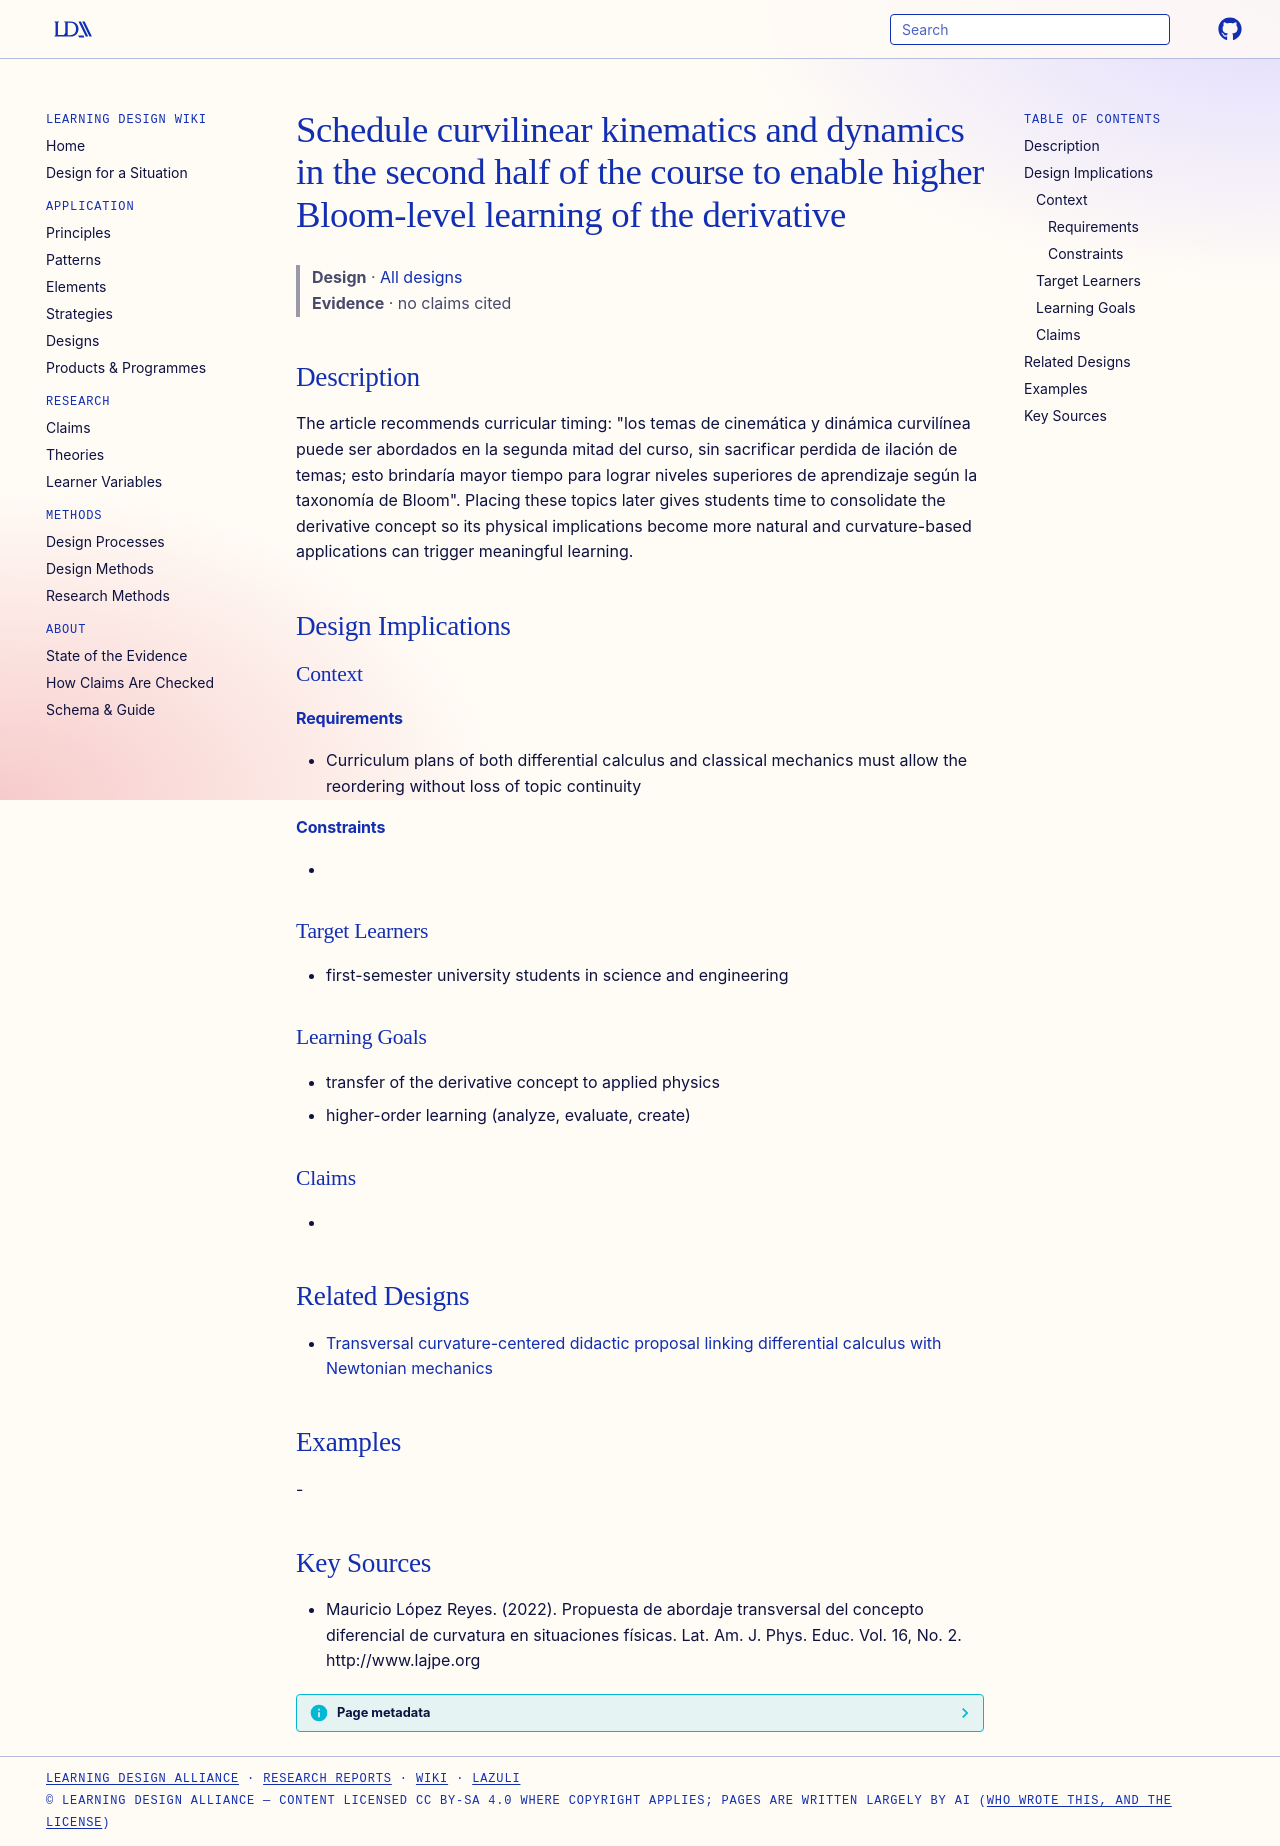

repository: Learning-Design-Alliance/learning-wiki · page: designs/curvilinear-topics-second-half-course/index.html · generator: mkdocs

---
type: design
id: curvilinear-topics-second-half-course
title: Schedule curvilinear kinematics and dynamics in the second half of the course to enable higher Bloom-level learning of the derivative
description: "The article recommends curricular timing: \"los temas de cinemática y dinámica curvilínea puede ser abordados en la segunda mitad del curso, sin sacrificar perdida de ilación de temas; esto brindaría mayor tiempo para..."
status: review
generated:
  by: "process:settle-candidates"
  at: 2026-11-20
sources:
  - id: mauricio-lópez-reyes-2022
    resource: "http://www.lajpe.org"
    title: "Mauricio López Reyes. (2022). Propuesta de abordaje transversal del concepto diferencial de curvatura en situaciones físicas. Lat. Am. J. Phys. Educ. Vol. 16, No. 2. http://www.lajpe.org"
    author: Mauricio López Reyes
---

# Schedule curvilinear kinematics and dynamics in the second half of the course to enable higher Bloom-level learning of the derivative

> **Design** · [All designs](index.md)
> **Evidence** · no claims cited

## Description
The article recommends curricular timing: "los temas de cinemática y dinámica curvilínea puede ser abordados en la segunda mitad del curso, sin sacrificar perdida de ilación de temas; esto brindaría mayor tiempo para lograr niveles superiores de aprendizaje según la taxonomía de Bloom". Placing these topics later gives students time to consolidate the derivative concept so its physical implications become more natural and curvature-based applications can trigger meaningful learning.

## Design Implications

### Context
#### Requirements
- Curriculum plans of both differential calculus and classical mechanics must allow the reordering without loss of topic continuity
#### Constraints
- 

### Target Learners
- first-semester university students in science and engineering

### Learning Goals
- transfer of the derivative concept to applied physics
- higher-order learning (analyze, evaluate, create)

### Claims
- 

## Related Designs

- [Transversal curvature-centered didactic proposal linking differential calculus with Newtonian mechanics](curvature-transversal-didactic-proposal.md)

## Examples
-

## Key Sources
- Mauricio López Reyes. (2022). Propuesta de abordaje transversal del concepto diferencial de curvatura en situaciones físicas. Lat. Am. J. Phys. Educ. Vol. 16, No. 2. http://www.lajpe.org
